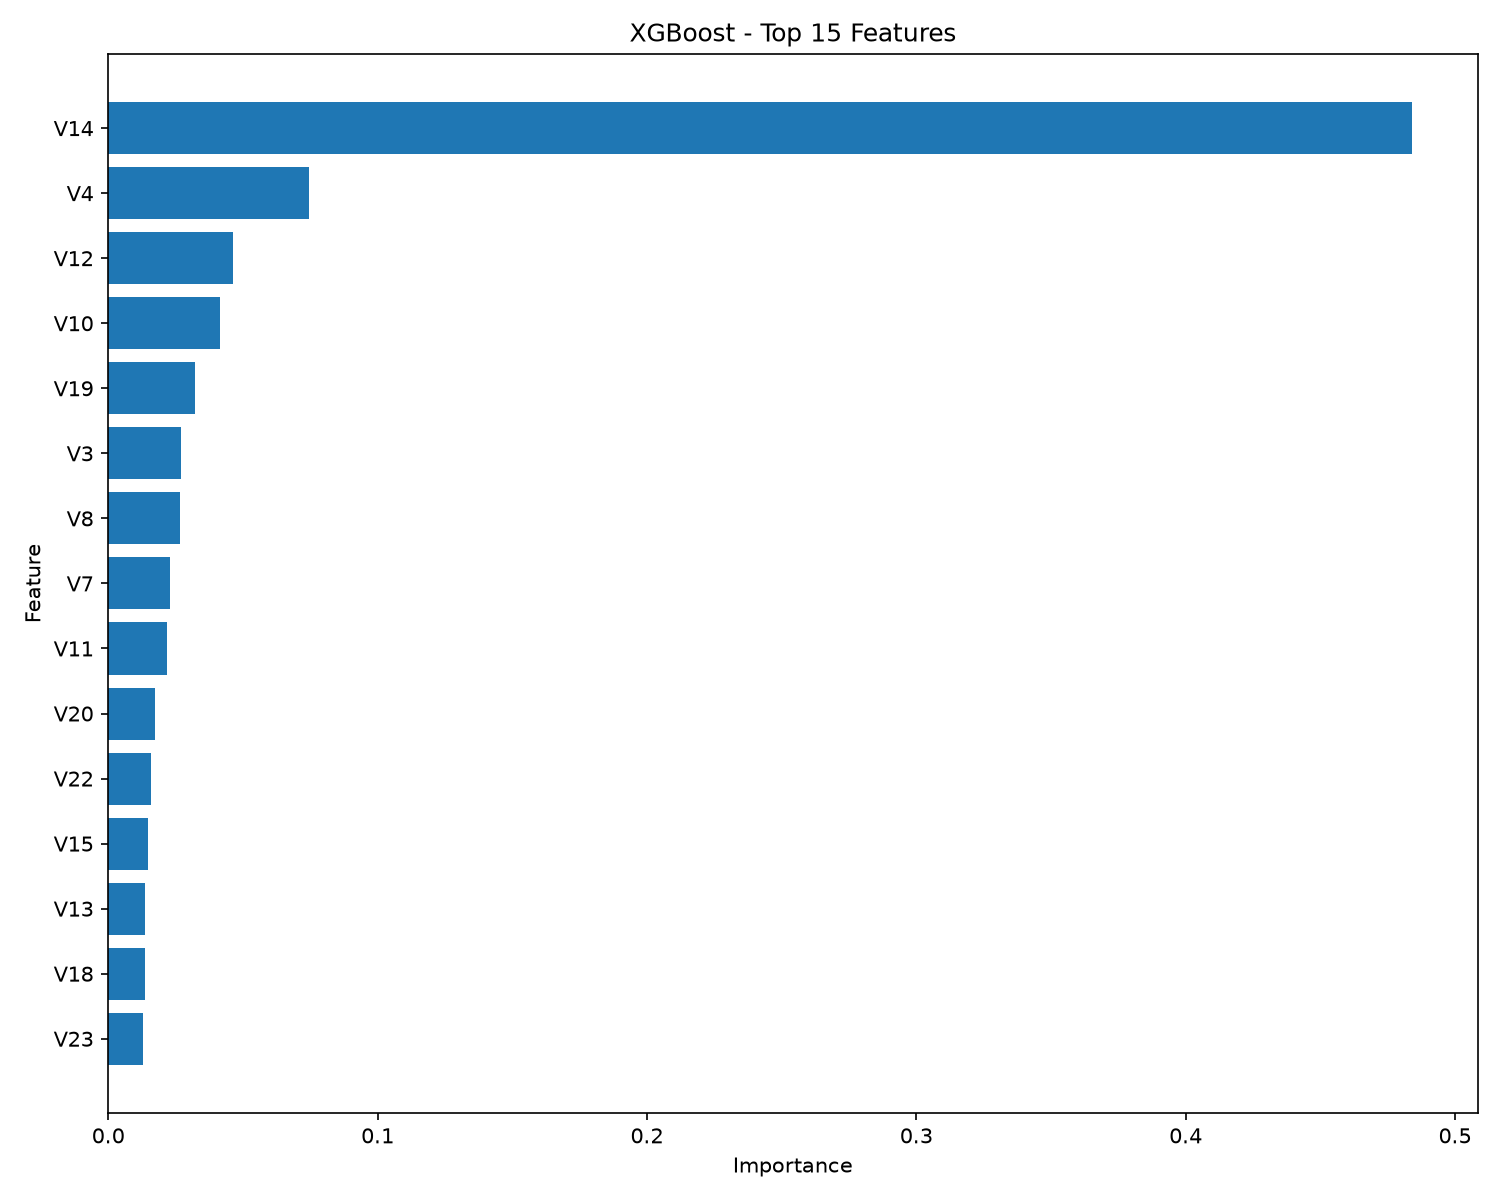

The table this chart was drawn from, first rows:
feature, importance
V14, 0.4841
V4, 0.07434
V12, 0.04624
V10, 0.04166
V19, 0.03215
V3, 0.02714
V8, 0.02681
V7, 0.02286
V11, 0.02187
V20, 0.01729
V22, 0.01603
V15, 0.01467
V13, 0.01355
V18, 0.01353
V23, 0.01282
V5, 0.01181
V26, 0.01123
Amount, 0.01081
V16, 0.01073
V27, 0.01018
V9, 0.01015
V21, 0.009206
V6, 0.008971
V1, 0.008307
V17, 0.00813
V2, 0.007778
V24, 0.007689
V28, 0.007469
Time, 0.006976
V25, 0.005451
